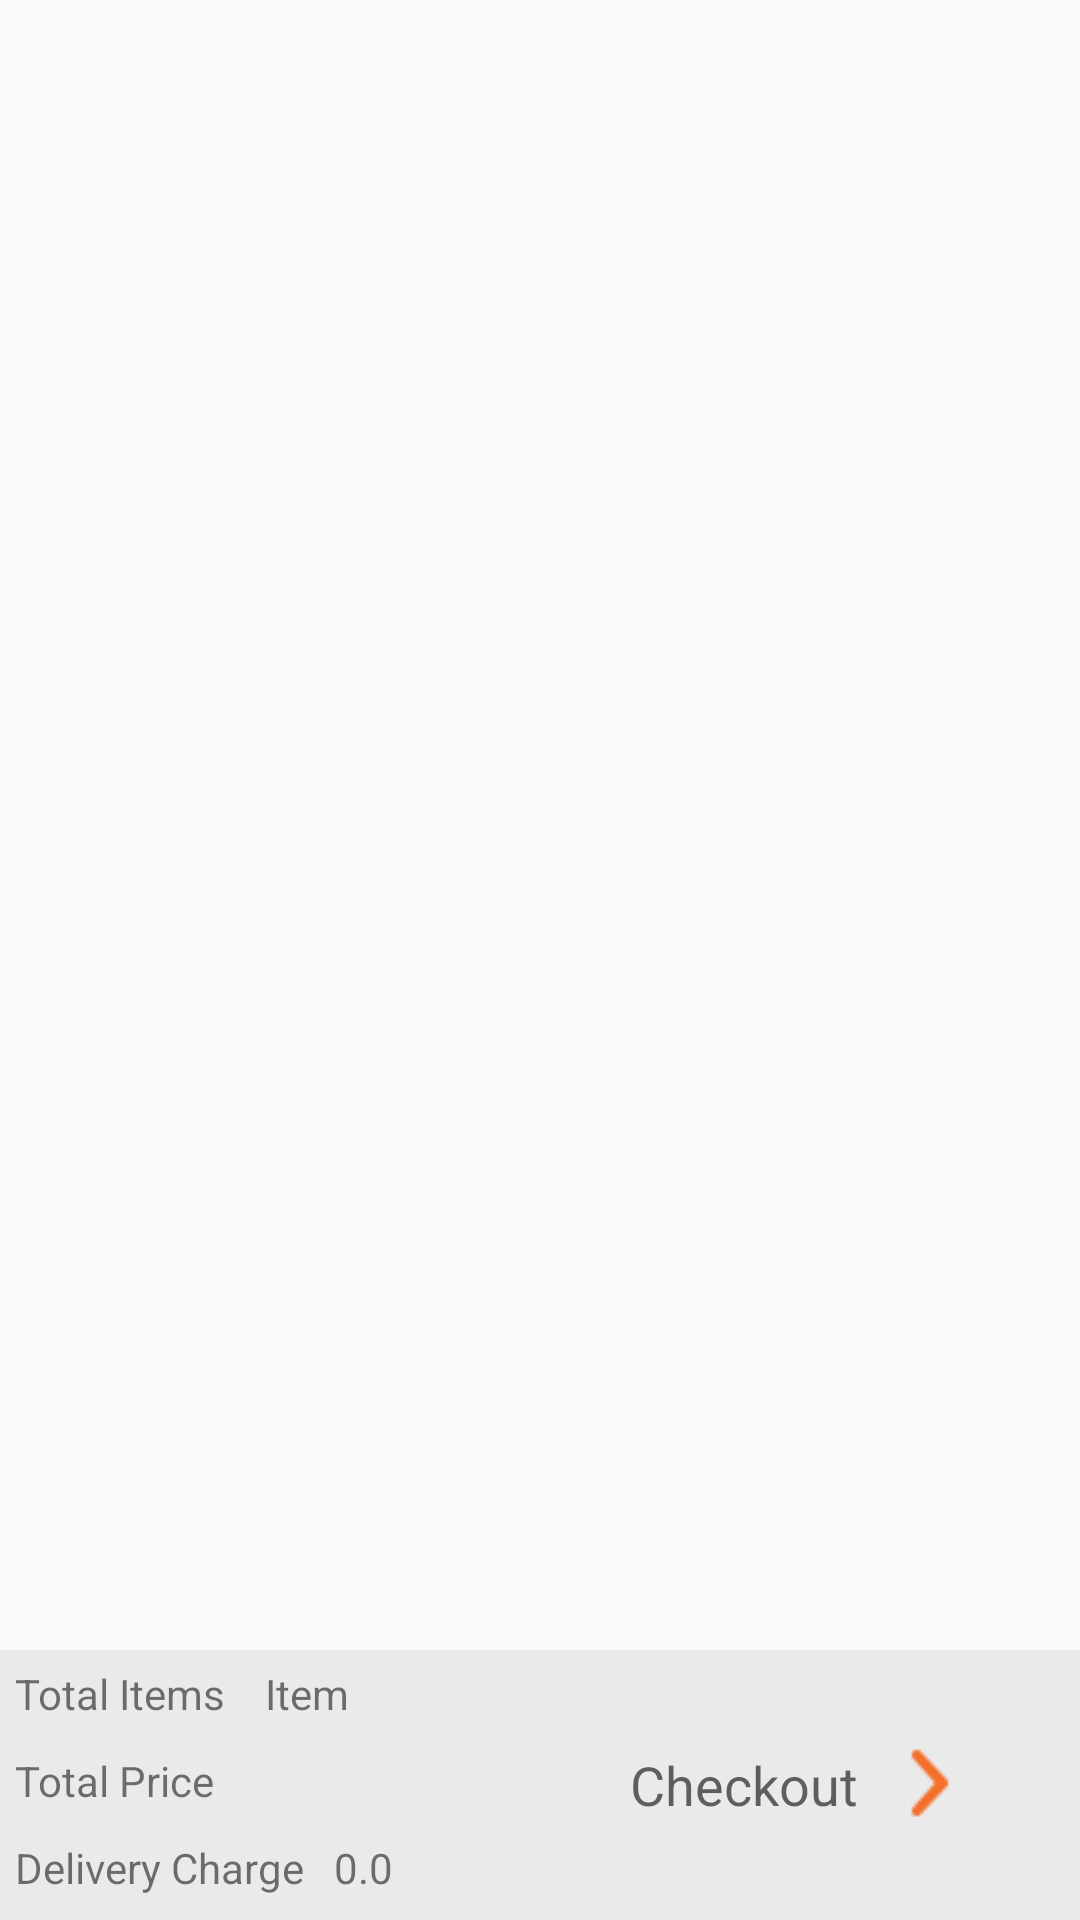

Produce the Android XML layout that renders to this screen, including the resource entries it uses.
<!-- AndroidManifest.xml: application theme AppTheme -->
<!-- res/layout/activity_viewcart.xml -->
<RelativeLayout xmlns:android="http://schemas.android.com/apk/res/android"
    xmlns:tools="http://schemas.android.com/tools"
    android:layout_width="match_parent"
    android:layout_height="match_parent"
    tools:context="com.developer.snapzo.ViewcartActivity" >

    <RelativeLayout
        android:id="@+id/listlayout"
        android:layout_width="match_parent"
        android:layout_height="fill_parent"
        android:layout_above="@+id/footerlayout"
        android:layout_alignParentTop="true" >

    <ListView
        android:id="@+id/listView1"
        android:layout_width="match_parent"
        android:layout_height="wrap_content" >

    </ListView>
</RelativeLayout>

    <LinearLayout
        android:id="@+id/footerlayout"
        android:layout_width="fill_parent"
        android:layout_height="90dp"
        android:layout_alignParentBottom="true"
        android:layout_alignParentLeft="true"
        android:background="#eaeaea" >
        <LinearLayout
            android:layout_width="0dp"
            android:layout_height="wrap_content"
            android:orientation="vertical"
            android:layout_weight="1"
            >
<LinearLayout
    android:layout_width="fill_parent"
    android:layout_height="wrap_content">
            <TextView
            android:id="@+id/textView1"
            android:layout_width="wrap_content"
            android:layout_height="wrap_content"
                android:padding="5dp"
            android:text="@string/txt_total_item" />
    <TextView
        android:id="@+id/textView3"
        android:layout_width="wrap_content"
        android:layout_height="wrap_content"
        android:text=" Item"
        android:padding="5dp"/>

</LinearLayout>
            <TextView
                android:id="@+id/textTotalPrice"
                android:layout_width="wrap_content"
                android:layout_height="wrap_content"
                android:text="Total Price"
                android:padding="5dp"/>
<LinearLayout
    android:layout_width="wrap_content"
    android:layout_height="wrap_content">
    <TextView
        android:layout_width="wrap_content"
        android:layout_height="wrap_content"
        android:text="Delivery Charge"
        android:padding="5dp" />
    <TextView
        android:id="@+id/delivery_charge"
        android:layout_width="wrap_content"
        android:layout_height="wrap_content"
        android:text="0.0"
        android:padding="5dp"/>

</LinearLayout>


        </LinearLayout>
    <LinearLayout
        android:layout_width="150dp"
        android:layout_height="fill_parent"
        android:orientation="horizontal"
        >

    <TextView
            android:id="@+id/textitem"
            android:layout_width="wrap_content"
            android:layout_height="wrap_content"
            android:layout_alignParentRight="true"
            android:layout_centerVertical="true"
            android:layout_marginRight="10dp"
            android:text="@string/btn_checkout"
        android:layout_gravity="center_vertical"
        android:gravity="center_vertical"
            android:textAppearance="?android:attr/textAppearanceMedium" />

        <ImageView
            android:id="@+id/imageView1"
            android:layout_width="wrap_content"
            android:layout_height="wrap_content"
            android:layout_alignParentRight="true"
            android:layout_centerVertical="true"
            android:layout_marginRight="5dp"
            android:layout_gravity="center_vertical"
            android:background="@drawable/rounded"
            android:src="@drawable/icons_checkout" />
</LinearLayout>


    </LinearLayout>

</RelativeLayout>
<!-- resources referenced by this layout -->
<resources>
  <!-- drawable icons_checkout: png bitmap (drawable, 1271 bytes) -->
  <string name="btn_checkout">Checkout</string>
  <string name="txt_total_item">Total Items</string>
  <style name="AppTheme" parent="Theme.AppCompat.Light.DarkActionBar">
          
          <item name="colorPrimary">@color/fab_color_1</item>
          <item name="colorPrimaryDark">@color/cardview_shadow_start_color</item>
          <item name="colorAccent">@color/fab_color_1_muted</item>
      </style>
  <color name="fab_color_1">#4CC0BF</color>
  <color name="fab_color_1_muted">#ff8080</color>
</resources>
